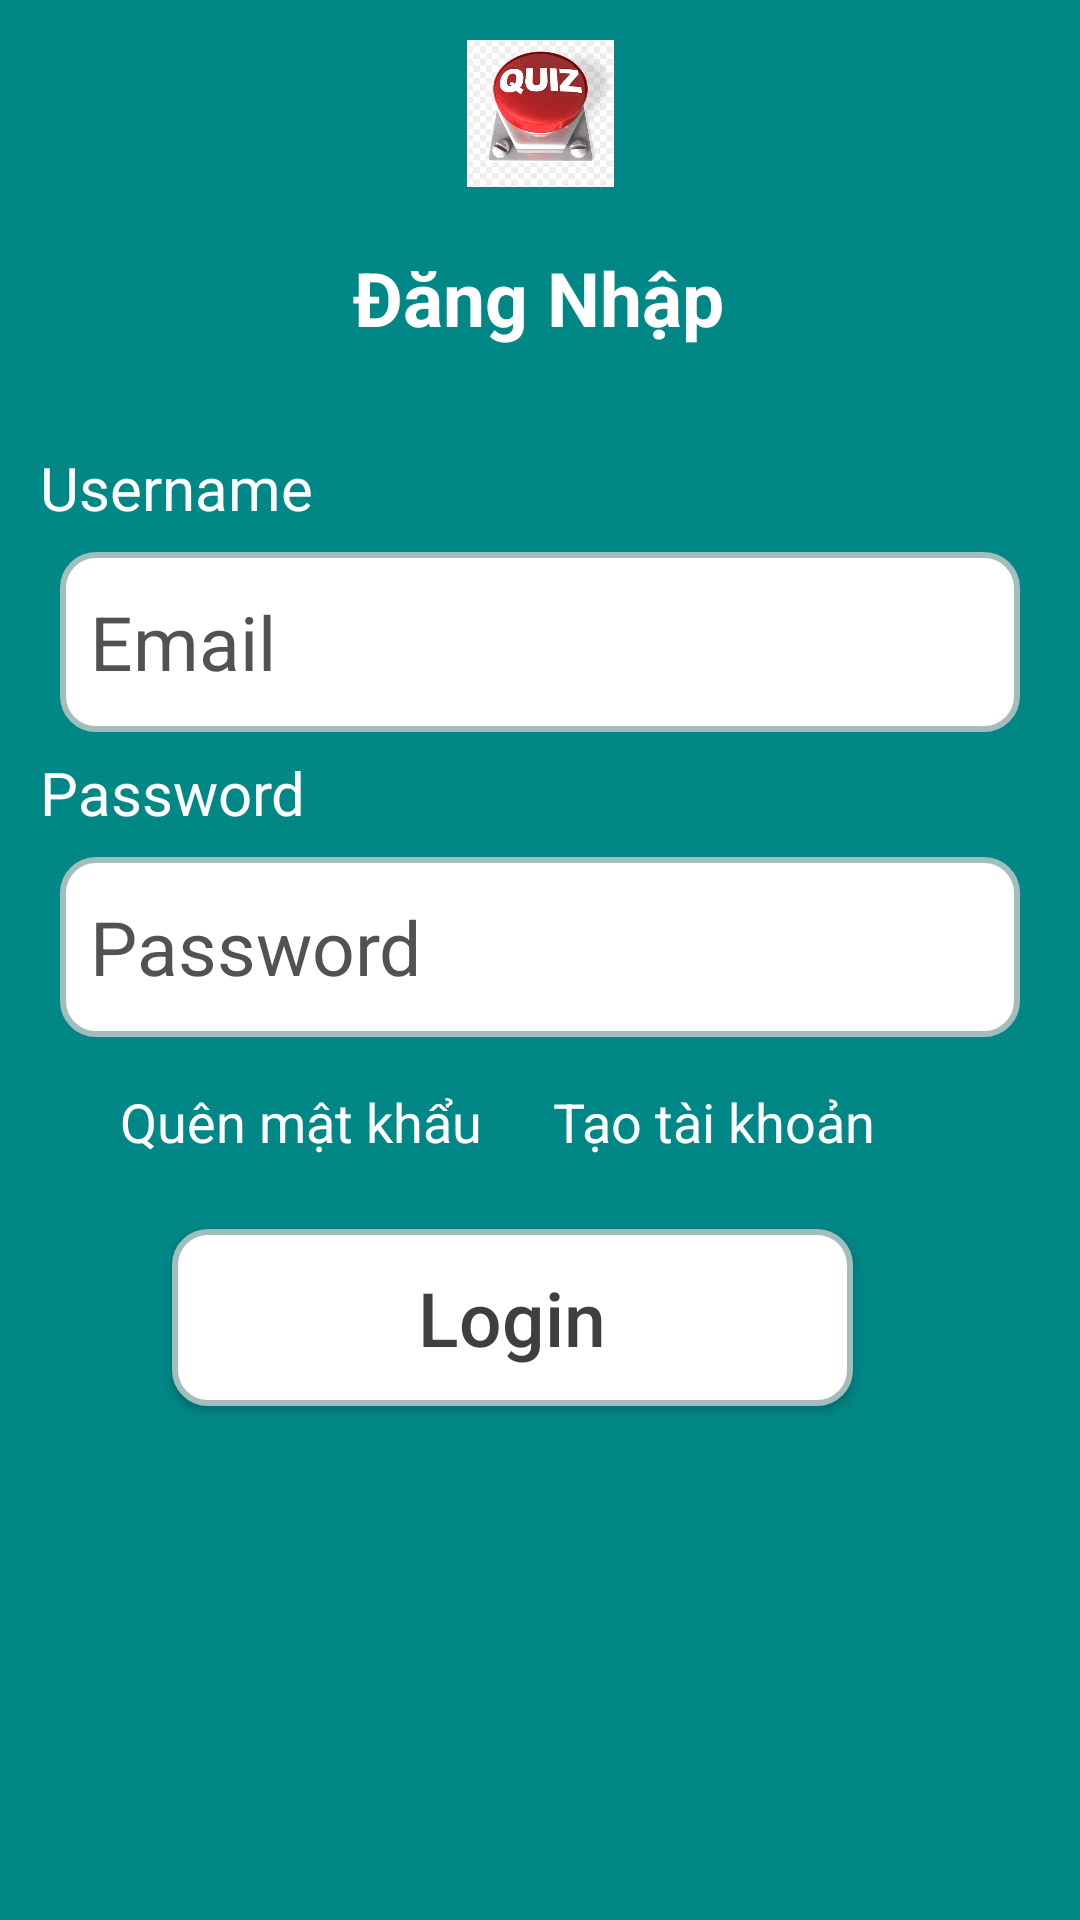

Android layout source for this screen:
<!-- AndroidManifest.xml: application theme Theme.Quizi -->
<!-- res/layout/activity_login.xml -->
<?xml version="1.0" encoding="utf-8"?>
<androidx.constraintlayout.widget.ConstraintLayout xmlns:android="http://schemas.android.com/apk/res/android"
    xmlns:app="http://schemas.android.com/apk/res-auto"
    xmlns:tools="http://schemas.android.com/tools"
    android:layout_width="match_parent"
    android:layout_height="match_parent"
    android:background="@color/teal_700"
    tools:context=".LoginActivity">


    <EditText
        android:id="@+id/etEmail"
        android:layout_width="match_parent"
        android:layout_height="60dp"
        android:background="@drawable/shap"
        android:ems="10"
        android:hint="@string/prompt_email"
        android:inputType="textEmailAddress"
        android:textColor="@color/black"
        android:textColorHighlight="@color/grey"
        android:textColorHint="#535252"
        android:textSize="25sp"
        android:layout_marginStart="20dp"
        android:layout_marginEnd="20dp"
        app:layout_constraintBottom_toBottomOf="parent"
        app:layout_constraintEnd_toEndOf="parent"
        app:layout_constraintHorizontal_bias="0.29"
        app:layout_constraintStart_toStartOf="parent"
        app:layout_constraintTop_toTopOf="parent"
        app:layout_constraintVertical_bias="0.317" />

    <EditText
        android:id="@+id/etPasswordNew"
        android:layout_width="match_parent"
        android:layout_height="60dp"
        android:background="@drawable/shap"
        android:ems="10"
        android:hint="@string/prompt_password"
        android:inputType="textPassword"
        android:textColor="@color/black"
        android:textColorHighlight="@color/grey"
        android:textColorHint="#535252"
        android:textSize="25sp"
        android:layout_marginStart="20dp"
        android:layout_marginEnd="20dp"
        app:layout_constraintBottom_toBottomOf="parent"
        app:layout_constraintEnd_toEndOf="parent"
        app:layout_constraintHorizontal_bias="0.29"
        app:layout_constraintStart_toStartOf="parent"
        app:layout_constraintTop_toBottomOf="@+id/etEmail"
        app:layout_constraintVertical_bias="0.124" />

    <TextView
        android:id="@+id/textView3"
        android:layout_width="wrap_content"
        android:layout_height="wrap_content"
        android:layout_marginBottom="8dp"
        android:text="Username"
        android:textColor="@color/white"
        android:textSize="20sp"
        app:layout_constraintBottom_toTopOf="@+id/etEmail"
        app:layout_constraintEnd_toEndOf="parent"
        app:layout_constraintHorizontal_bias="0.05"
        app:layout_constraintStart_toStartOf="parent" />

    <TextView
        android:id="@+id/textView4"
        android:layout_width="wrap_content"
        android:layout_height="wrap_content"
        android:layout_marginBottom="8dp"
        android:text="@string/prompt_password"
        android:textColor="@color/white"
        android:textSize="20sp"
        app:layout_constraintBottom_toTopOf="@+id/etPasswordNew"
        app:layout_constraintEnd_toEndOf="parent"
        app:layout_constraintHorizontal_bias="0.049"
        app:layout_constraintStart_toStartOf="parent" />

    <Button
        android:id="@+id/btnLogin"
        android:layout_width="227dp"
        android:layout_height="59dp"
        android:layout_marginTop="64dp"
        android:background="@drawable/shap"
        android:scrollbarTrackVertical="@drawable/shap"
        android:text="@string/titleLogin"
        android:gravity="center"
        android:textAlignment="center"
        android:textAllCaps="false"
        android:textColor="@color/black"
        android:textSelectHandle="@drawable/shap"
        android:textSize="25sp"
        android:textStyle="normal"
        app:layout_constraintEnd_toEndOf="parent"
        app:layout_constraintHorizontal_bias="0.43"
        app:layout_constraintStart_toStartOf="parent"
        app:layout_constraintTop_toBottomOf="@+id/etPasswordNew" />

    <ImageView
        android:id="@+id/imageView2"
        android:layout_width="49dp"
        android:layout_height="65dp"
        android:layout_marginBottom="12dp"
        android:src="@drawable/logo"
        app:layout_constraintBottom_toTopOf="@+id/textView5"
        app:layout_constraintEnd_toEndOf="parent"
        app:layout_constraintStart_toStartOf="parent" />

    <TextView
        android:id="@+id/textView5"
        android:layout_width="wrap_content"
        android:layout_height="wrap_content"
        android:layout_marginBottom="68dp"
        android:text="Đăng Nhập"
        android:textColor="@color/white"
        android:textSize="25sp"
        android:textStyle="bold"
        app:layout_constraintBottom_toTopOf="@+id/etEmail"
        app:layout_constraintEnd_toEndOf="parent"
        app:layout_constraintHorizontal_bias="0.498"
        app:layout_constraintStart_toStartOf="parent" />

    <TextView
        android:id="@+id/forgetPassword"
        android:layout_width="wrap_content"
        android:layout_height="wrap_content"
        android:layout_marginStart="40dp"
        android:layout_marginTop="16dp"
        android:text="Quên mật khẩu"
        android:textColor="@color/white"
        android:textSize="18sp"
        app:layout_constraintStart_toStartOf="parent"
        app:layout_constraintTop_toBottomOf="@+id/etPasswordNew" />

    <TextView
        android:id="@+id/createAccount"
        android:layout_width="wrap_content"
        android:layout_height="wrap_content"
        android:layout_marginTop="16dp"
        android:layout_marginEnd="68dp"
        android:text="Tạo tài khoản"
        android:textColor="@color/white"
        android:textColorHighlight="#F2F0F0"
        android:textSize="18sp"
        app:layout_constraintEnd_toEndOf="parent"
        app:layout_constraintTop_toBottomOf="@+id/etPasswordNew" />


</androidx.constraintlayout.widget.ConstraintLayout>
<!-- resources referenced by this layout -->
<resources>
  <color name="black">#403F3F</color>
  <color name="grey">#616161</color>
  <color name="teal_700">#FF018786</color>
  <color name="white">#FFFFFFFF</color>
  <!-- drawable logo: png bitmap (drawable, 16133 bytes) -->
  <!-- drawable shap (drawable) -->
  <shape
      xmlns:android="http://schemas.android.com/apk/res/android"
      android:shape="rectangle"   >
  
      <solid
          android:color="@color/white" >
      </solid>
  
      <stroke
          android:width="2dp"
          android:color="#A3BDBD" >
      </stroke>
  
      <padding
          android:left="10dp"
          android:top="10dp"
          android:right="10dp"
          android:bottom="10dp"    >
      </padding>
  
      <corners
          android:radius="11dp"   >
      </corners>
  
  </shape>
  <string name="prompt_email">Email</string>
  <string name="prompt_password">Password</string>
  <string name="titleLogin">Login</string>
  <style name="Theme.Quizi" parent="Theme.AppCompat.Light.DarkActionBar">
          
          <item name="colorPrimary">@color/teal_700</item>
          <item name="colorPrimaryVariant">@color/purple_700</item>
          <item name="colorOnPrimary">@color/white</item>
          
          <item name="colorSecondary">@color/teal_200</item>
          <item name="colorSecondaryVariant">@color/teal_700</item>
          <item name="colorOnSecondary">@color/black</item>
          
          <item name="android:statusBarColor">?attr/colorPrimaryVariant</item>
          
      </style>
  <color name="purple_700">#036D9D</color>
  <color name="teal_200">#FF03DAC5</color>
</resources>
